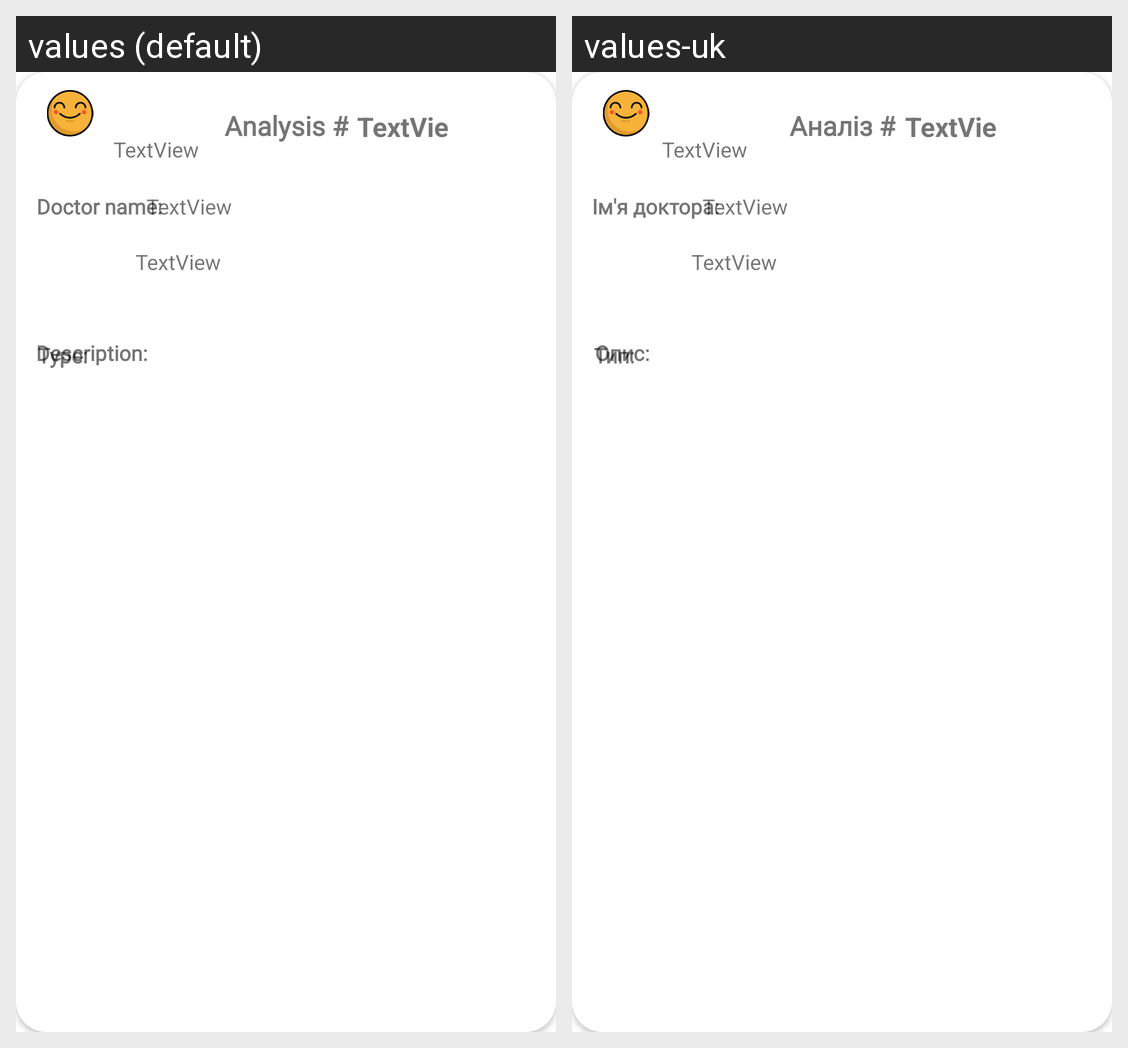

For this localized Android screen grid, give each drawn string resource with its value in every locale shown.
Android screen res/layout/analysis.xml rendered under 2 locales, left to right: values (default), values-uk. Device: Nexus 5 (rendered at 1080×1920; each locale shown at half size, 540×960, under a caption strip naming it); theme Theme.YouthCare.
Strings drawn on this screen, with the default value and each locale's value (text and hints the layout hard-codes, and strings that could not be matched under every locale, appear in the picture but are not listed):

analys
  values: Analysis #
  values-uk: Аналіз #

type
  values: Type:
  values-uk: Тип:

docname
  values: Doctor name:
  values-uk: Ім'я доктора:

descrp
  values: Description:
  values-uk: Опис:
